Labelled photos from "data", an image-classification folder in leclercsimon74/Infection_Prediction_CPV. The possible labels are: check not infected, check out, checked infected.

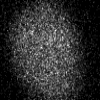
Label: check out

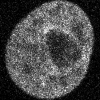
Label: checked infected

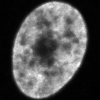
Label: check not infected

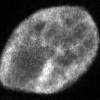
Label: checked infected

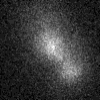
Label: check out

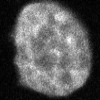
Label: check not infected
